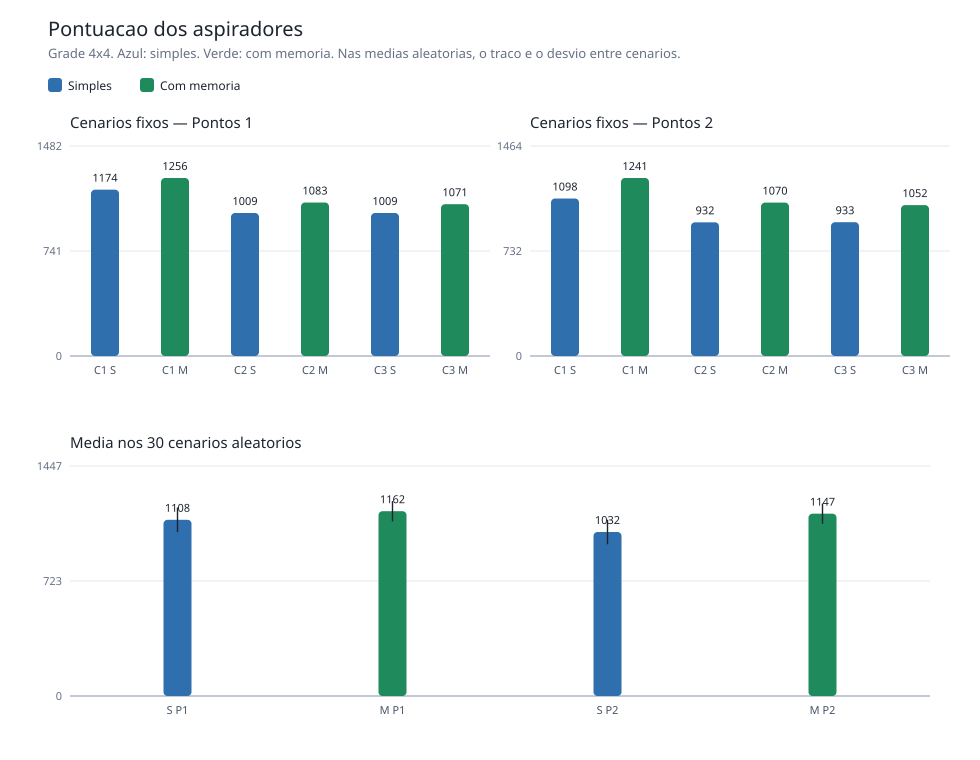

The data file committed next to this chart (first rows):
tipo, cenario, semente, agente, sujeira, obstaculos, inicio, sujeira_final, alcancavel, movimentos, parou, pontos1, pontos2, passos, tamanho
fixo, 1, 42, Simples, 0,0 0,3 3,0 3,3, , 0,0, 0, 0, 76, -, 1174, 1098, 80, 4
fixo, 1, , Com memoria, 0,0 0,3 3,0 3,3, , 0,0, 0, 0, 15, 20, 1256, 1241, 80, 4
fixo, 2, 42, Simples, 0,2 1,3 2,0 3,2, 1,1 2,1, 3,0, 1, 1, 77, -, 1009, 932, 80, 4
fixo, 2, , Com memoria, 0,2 1,3 2,0 3,2, 1,1 2,1, 3,0, 0, 0, 13, 18, 1083, 1070, 80, 4
fixo, 3, 42, Simples, 0,0 1,0 2,2 3,3, 1,2 2,1, 0,3, 0, 0, 76, -, 1009, 933, 80, 4
fixo, 3, , Com memoria, 0,0 1,0 2,2 3,3, 1,2 2,1, 0,3, 0, 0, 19, 24, 1071, 1052, 80, 4
aleatorio, 1, 42, Simples, 0,2 1,0 1,1 3,3, 0,0 0,3, 3,0, 0, 0, 76, -, 1009, 933, 80, 4
aleatorio, 1, 43, Simples, 0,2 1,0 1,1 3,3, 0,0 0,3, 3,0, 0, 0, 76, -, 1069, 993, 80, 4
aleatorio, 1, 44, Simples, 0,2 1,0 1,1 3,3, 0,0 0,3, 3,0, 0, 0, 76, -, 1059, 983, 80, 4
aleatorio, 1, 45, Simples, 0,2 1,0 1,1 3,3, 0,0 0,3, 3,0, 0, 0, 76, -, 979, 903, 80, 4
aleatorio, 1, 46, Simples, 0,2 1,0 1,1 3,3, 0,0 0,3, 3,0, 0, 0, 76, -, 1033, 957, 80, 4
aleatorio, 1, , Com memoria, 0,2 1,0 1,1 3,3, 0,0 0,3, 3,0, 0, 0, 14, 19, 1081, 1067, 80, 4
aleatorio, 2, 42, Simples, 0,0 0,1 1,0 3,0 3,3, 0,2 2,1, 2,2, 0, 0, 75, -, 903, 828, 80, 4
aleatorio, 2, 43, Simples, 0,0 0,1 1,0 3,0 3,3, 0,2 2,1, 2,2, 1, 1, 76, -, 830, 754, 80, 4
aleatorio, 2, 44, Simples, 0,0 0,1 1,0 3,0 3,3, 0,2 2,1, 2,2, 0, 0, 75, -, 997, 922, 80, 4
aleatorio, 2, 45, Simples, 0,0 0,1 1,0 3,0 3,3, 0,2 2,1, 2,2, 2, 2, 77, -, 935, 858, 80, 4
aleatorio, 2, 46, Simples, 0,0 0,1 1,0 3,0 3,3, 0,2 2,1, 2,2, 0, 0, 75, -, 933, 858, 80, 4
aleatorio, 2, , Com memoria, 0,0 0,1 1,0 3,0 3,3, 0,2 2,1, 2,2, 0, 0, 16, 22, 1065, 1049, 80, 4
aleatorio, 3, 42, Simples, 3,0 3,1 3,3, 0,0 2,0, 2,2, 0, 0, 77, -, 1018, 941, 80, 4
aleatorio, 3, 43, Simples, 3,0 3,1 3,3, 0,0 2,0, 2,2, 0, 0, 77, -, 1090, 1013, 80, 4
aleatorio, 3, 44, Simples, 3,0 3,1 3,3, 0,0 2,0, 2,2, 0, 0, 77, -, 1030, 953, 80, 4
aleatorio, 3, 45, Simples, 3,0 3,1 3,3, 0,0 2,0, 2,2, 0, 0, 77, -, 1100, 1023, 80, 4
aleatorio, 3, 46, Simples, 3,0 3,1 3,3, 0,0 2,0, 2,2, 0, 0, 77, -, 1016, 939, 80, 4
aleatorio, 3, , Com memoria, 3,0 3,1 3,3, 0,0 2,0, 2,2, 0, 0, 15, 19, 1106, 1091, 80, 4
aleatorio, 4, 42, Simples, 0,0 0,2 1,0 2,2 3,1, 1,3, 3,0, 0, 0, 75, -, 1050, 975, 80, 4
aleatorio, 4, 43, Simples, 0,0 0,2 1,0 2,2 3,1, 1,3, 3,0, 0, 0, 75, -, 1094, 1019, 80, 4
aleatorio, 4, 44, Simples, 0,0 0,2 1,0 2,2 3,1, 1,3, 3,0, 0, 0, 75, -, 1148, 1073, 80, 4
aleatorio, 4, 45, Simples, 0,0 0,2 1,0 2,2 3,1, 1,3, 3,0, 0, 0, 75, -, 1042, 967, 80, 4
aleatorio, 4, 46, Simples, 0,0 0,2 1,0 2,2 3,1, 1,3, 3,0, 0, 0, 75, -, 1092, 1017, 80, 4
aleatorio, 4, , Com memoria, 0,0 0,2 1,0 2,2 3,1, 1,3, 3,0, 0, 0, 15, 21, 1150, 1135, 80, 4
aleatorio, 5, 42, Simples, 0,2 0,3 1,1 3,1, 2,2, 0,1, 0, 0, 76, -, 1123, 1047, 80, 4
aleatorio, 5, 43, Simples, 0,2 0,3 1,1 3,1, 2,2, 0,1, 0, 0, 76, -, 1151, 1075, 80, 4
aleatorio, 5, 44, Simples, 0,2 0,3 1,1 3,1, 2,2, 0,1, 0, 0, 76, -, 1069, 993, 80, 4
aleatorio, 5, 45, Simples, 0,2 0,3 1,1 3,1, 2,2, 0,1, 0, 0, 76, -, 1145, 1069, 80, 4
aleatorio, 5, 46, Simples, 0,2 0,3 1,1 3,1, 2,2, 0,1, 0, 0, 76, -, 1139, 1063, 80, 4
aleatorio, 5, , Com memoria, 0,2 0,3 1,1 3,1, 2,2, 0,1, 0, 0, 15, 20, 1173, 1158, 80, 4
aleatorio, 6, 42, Simples, 0,3 1,1 2,1 3,1 3,2, , 2,0, 0, 0, 75, -, 1239, 1164, 80, 4
aleatorio, 6, 43, Simples, 0,3 1,1 2,1 3,1 3,2, , 2,0, 1, 1, 76, -, 1137, 1061, 80, 4
aleatorio, 6, 44, Simples, 0,3 1,1 2,1 3,1 3,2, , 2,0, 0, 0, 75, -, 1183, 1108, 80, 4
aleatorio, 6, 45, Simples, 0,3 1,1 2,1 3,1 3,2, , 2,0, 0, 0, 75, -, 1193, 1118, 80, 4
aleatorio, 6, 46, Simples, 0,3 1,1 2,1 3,1 3,2, , 2,0, 0, 0, 75, -, 1227, 1152, 80, 4
aleatorio, 6, , Com memoria, 0,3 1,1 2,1 3,1 3,2, , 2,0, 0, 0, 16, 22, 1235, 1219, 80, 4
aleatorio, 7, 42, Simples, 0,1 0,3 1,2 2,0 3,2, , 2,1, 1, 1, 76, -, 1109, 1033, 80, 4
aleatorio, 7, 43, Simples, 0,1 0,3 1,2 2,0 3,2, , 2,1, 0, 0, 75, -, 1163, 1088, 80, 4
aleatorio, 7, 44, Simples, 0,1 0,3 1,2 2,0 3,2, , 2,1, 0, 0, 75, -, 1175, 1100, 80, 4
aleatorio, 7, 45, Simples, 0,1 0,3 1,2 2,0 3,2, , 2,1, 0, 0, 75, -, 1125, 1050, 80, 4
aleatorio, 7, 46, Simples, 0,1 0,3 1,2 2,0 3,2, , 2,1, 0, 0, 75, -, 1207, 1132, 80, 4
aleatorio, 7, , Com memoria, 0,1 0,3 1,2 2,0 3,2, , 2,1, 0, 0, 15, 21, 1223, 1208, 80, 4
aleatorio, 8, 42, Simples, 0,0 0,1 3,1, 2,1 2,3, 3,0, 0, 0, 77, -, 1005, 928, 80, 4
aleatorio, 8, 43, Simples, 0,0 0,1 3,1, 2,1 2,3, 3,0, 0, 0, 77, -, 1097, 1020, 80, 4
aleatorio, 8, 44, Simples, 0,0 0,1 3,1, 2,1 2,3, 3,0, 0, 0, 77, -, 1079, 1002, 80, 4
aleatorio, 8, 45, Simples, 0,0 0,1 3,1, 2,1 2,3, 3,0, 0, 0, 77, -, 1021, 944, 80, 4
aleatorio, 8, 46, Simples, 0,0 0,1 3,1, 2,1 2,3, 3,0, 0, 0, 77, -, 1069, 992, 80, 4
aleatorio, 8, , Com memoria, 0,0 0,1 3,1, 2,1 2,3, 3,0, 0, 0, 15, 19, 1091, 1076, 80, 4
aleatorio, 9, 42, Simples, 0,1 0,2 0,3 3,1, , 3,0, 1, 1, 77, -, 1101, 1024, 80, 4
aleatorio, 9, 43, Simples, 0,1 0,2 0,3 3,1, , 3,0, 0, 0, 76, -, 1200, 1124, 80, 4
aleatorio, 9, 44, Simples, 0,1 0,2 0,3 3,1, , 3,0, 0, 0, 76, -, 1188, 1112, 80, 4
aleatorio, 9, 45, Simples, 0,1 0,2 0,3 3,1, , 3,0, 0, 0, 76, -, 1108, 1032, 80, 4
aleatorio, 9, 46, Simples, 0,1 0,2 0,3 3,1, , 3,0, 1, 1, 77, -, 1145, 1068, 80, 4
aleatorio, 9, , Com memoria, 0,1 0,2 0,3 3,1, , 3,0, 0, 0, 15, 20, 1234, 1219, 80, 4
... 126 more rows
